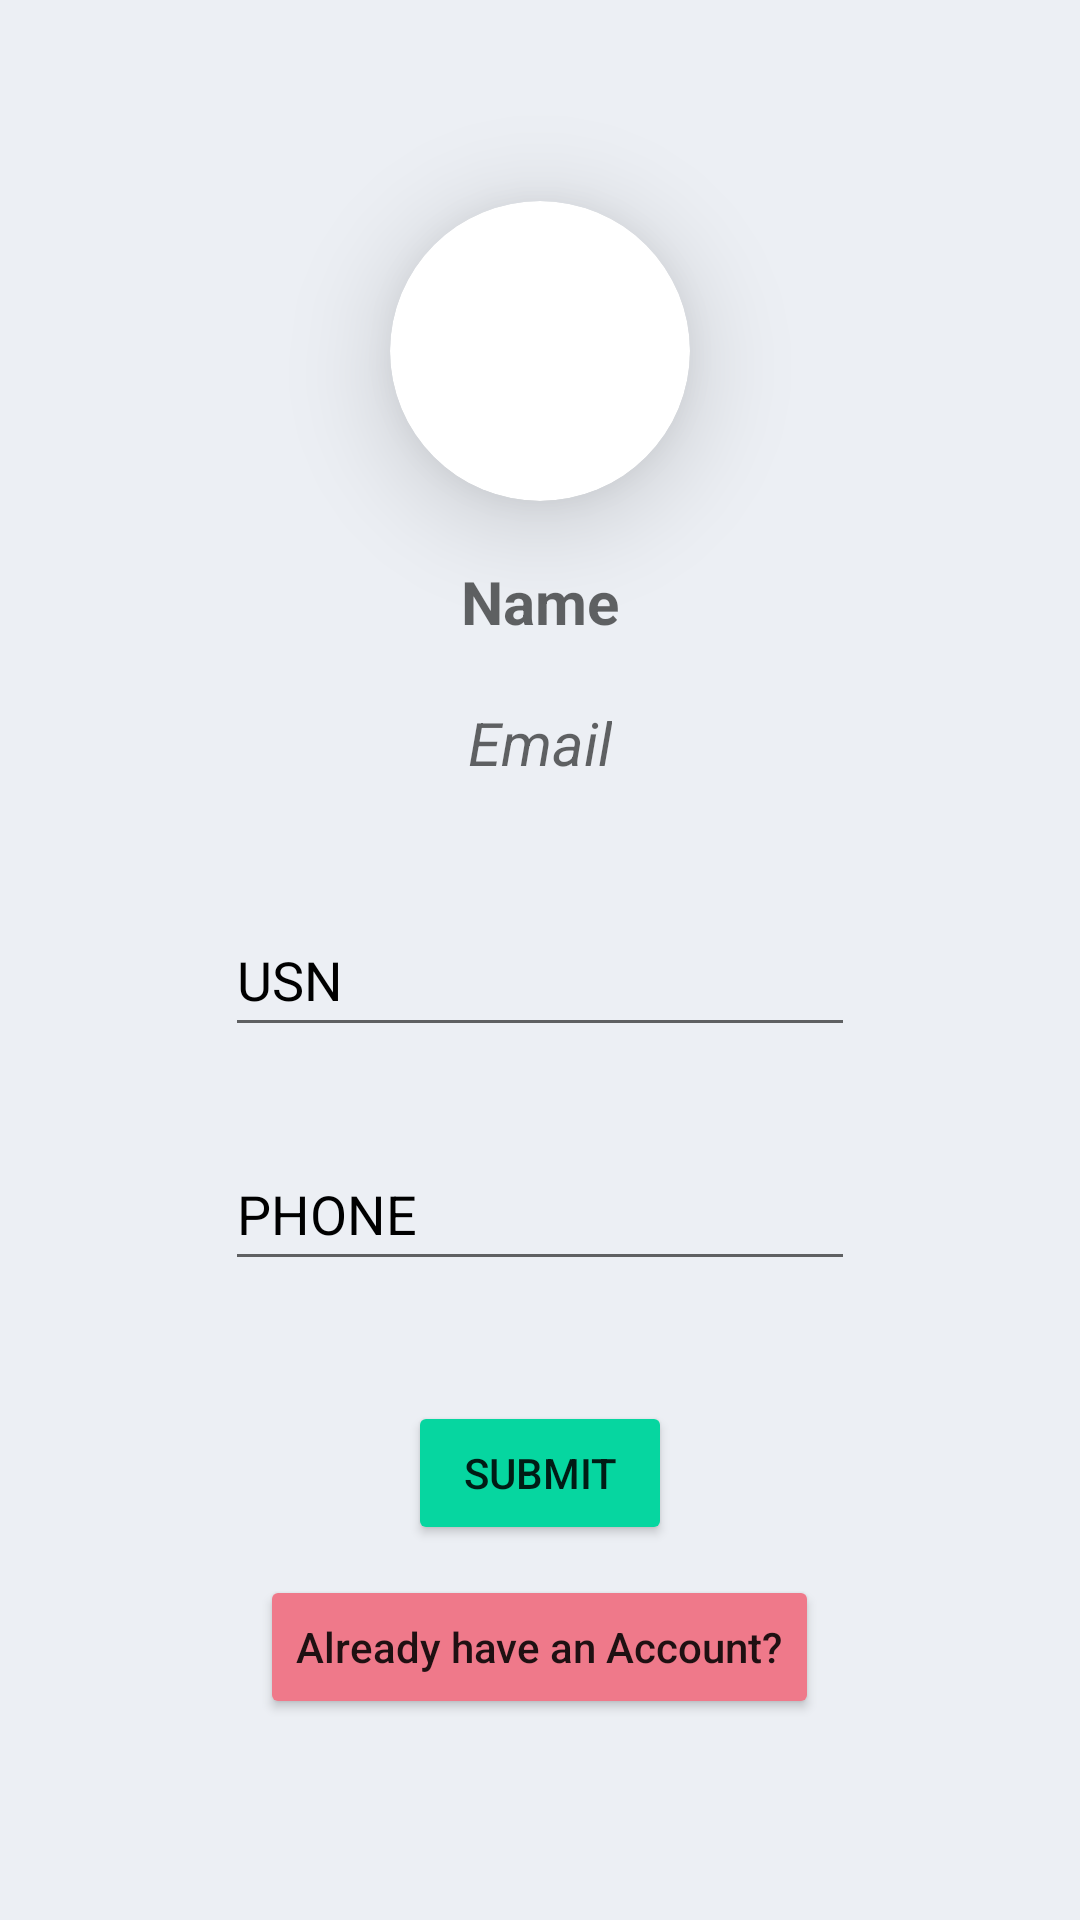

Here is an Android app screen rendered from its layout file. Give the layout XML and the strings, colors and styles it references.
<!-- AndroidManifest.xml: application theme Theme.StudentAchievements -->
<!-- res/layout/activity_student_sign_up.xml -->
<?xml version="1.0" encoding="utf-8"?>
<LinearLayout xmlns:android="http://schemas.android.com/apk/res/android"
    xmlns:app="http://schemas.android.com/apk/res-auto"
    xmlns:tools="http://schemas.android.com/tools"
    android:layout_width="match_parent"
    android:layout_height="match_parent"
    tools:context=".Student.StudentSignUp"
    android:orientation="vertical"
    android:gravity="center"
    android:layout_gravity="center"
    android:background="@color/off_white">

    <androidx.cardview.widget.CardView
        android:layout_width="wrap_content"
        android:layout_height="wrap_content"
        app:cardCornerRadius="50dp"
        app:cardElevation="20dp">

        <ImageView
            android:layout_width="100dp"
            android:layout_height="100dp"
            tools:srcCompat="@tools:sample/avatars"
            android:src="@drawable/ic_baseline_account_circle_48"
            android:id="@+id/image"/>

    </androidx.cardview.widget.CardView>

    <TextView
        android:id="@+id/name"
        android:layout_width="wrap_content"
        android:layout_height="wrap_content"
        android:hint="Name"
        android:textColor="@color/black"
        android:textStyle="bold"
        android:textSize="20sp"
        android:layout_marginTop="20dp"/>

    <TextView
        android:id="@+id/email"
        android:layout_width="wrap_content"
        android:layout_height="wrap_content"
        android:textStyle="italic"
        android:hint="Email"
        android:textColor="@color/black"
        android:textSize="20sp"
        android:layout_marginTop="20dp"/>

    <EditText
        android:id="@+id/usn"
        android:layout_width="wrap_content"
        android:layout_height="wrap_content"
        android:layout_marginTop="40dp"
        android:ems="10"
        android:hint="USN"
        android:textColorHint="@color/black"
        android:textColor="@color/black"
        android:inputType="textPersonName|textCapCharacters"
        android:minHeight="48dp"
        android:textAllCaps="true" />

    <EditText
        android:id="@+id/phone"
        android:layout_width="wrap_content"
        android:layout_height="wrap_content"
        android:layout_marginTop="30dp"
        android:ems="10"
        android:hint="PHONE"
        android:textColorHint="@color/black"
        android:textColor="@color/black"
        android:inputType="phone"
        android:minHeight="48dp"
        android:textAllCaps="true" />

    <Button
        android:layout_width="wrap_content"
        android:layout_height="wrap_content"
        android:text="Submit"
        android:id="@+id/student_sign_up_btn"
        android:layout_marginTop="40dp"
        android:backgroundTint="@color/submit_green"/>

    <Button
        android:layout_width="wrap_content"
        android:layout_height="wrap_content"
        android:text="Already have an Account?"
        android:textAllCaps="false"
        android:layout_marginTop="10dp"
        android:id="@+id/old_account_btn"
        android:backgroundTint="@color/pastel_red"/>

</LinearLayout>
<!-- resources referenced by this layout -->
<resources>
  <color name="black">#FF000000</color>
  <color name="off_white">#eceff4</color>
  <color name="pastel_red">#ef798a</color>
  <color name="submit_green">#06d6a0</color>
  <style name="Theme.StudentAchievements" parent="Theme.MaterialComponents.DayNight.DarkActionBar">
          
          <item name="colorPrimary">@color/arsenic</item>
          <item name="colorPrimaryVariant">@color/arsenic</item>
          <item name="colorOnPrimary">@color/white</item>
          
          <item name="colorSecondary">@color/teal_200</item>
          <item name="colorSecondaryVariant">@color/teal_700</item>
          <item name="colorOnSecondary">@color/black</item>
          
          <item name="android:statusBarColor" tools:targetApi="l">?attr/colorPrimaryVariant</item>
          
      </style>
  <color name="arsenic">#424242</color>
  <color name="white">#FFFFFFFF</color>
  <color name="teal_200">#FF03DAC5</color>
  <color name="teal_700">#FF018786</color>
</resources>
